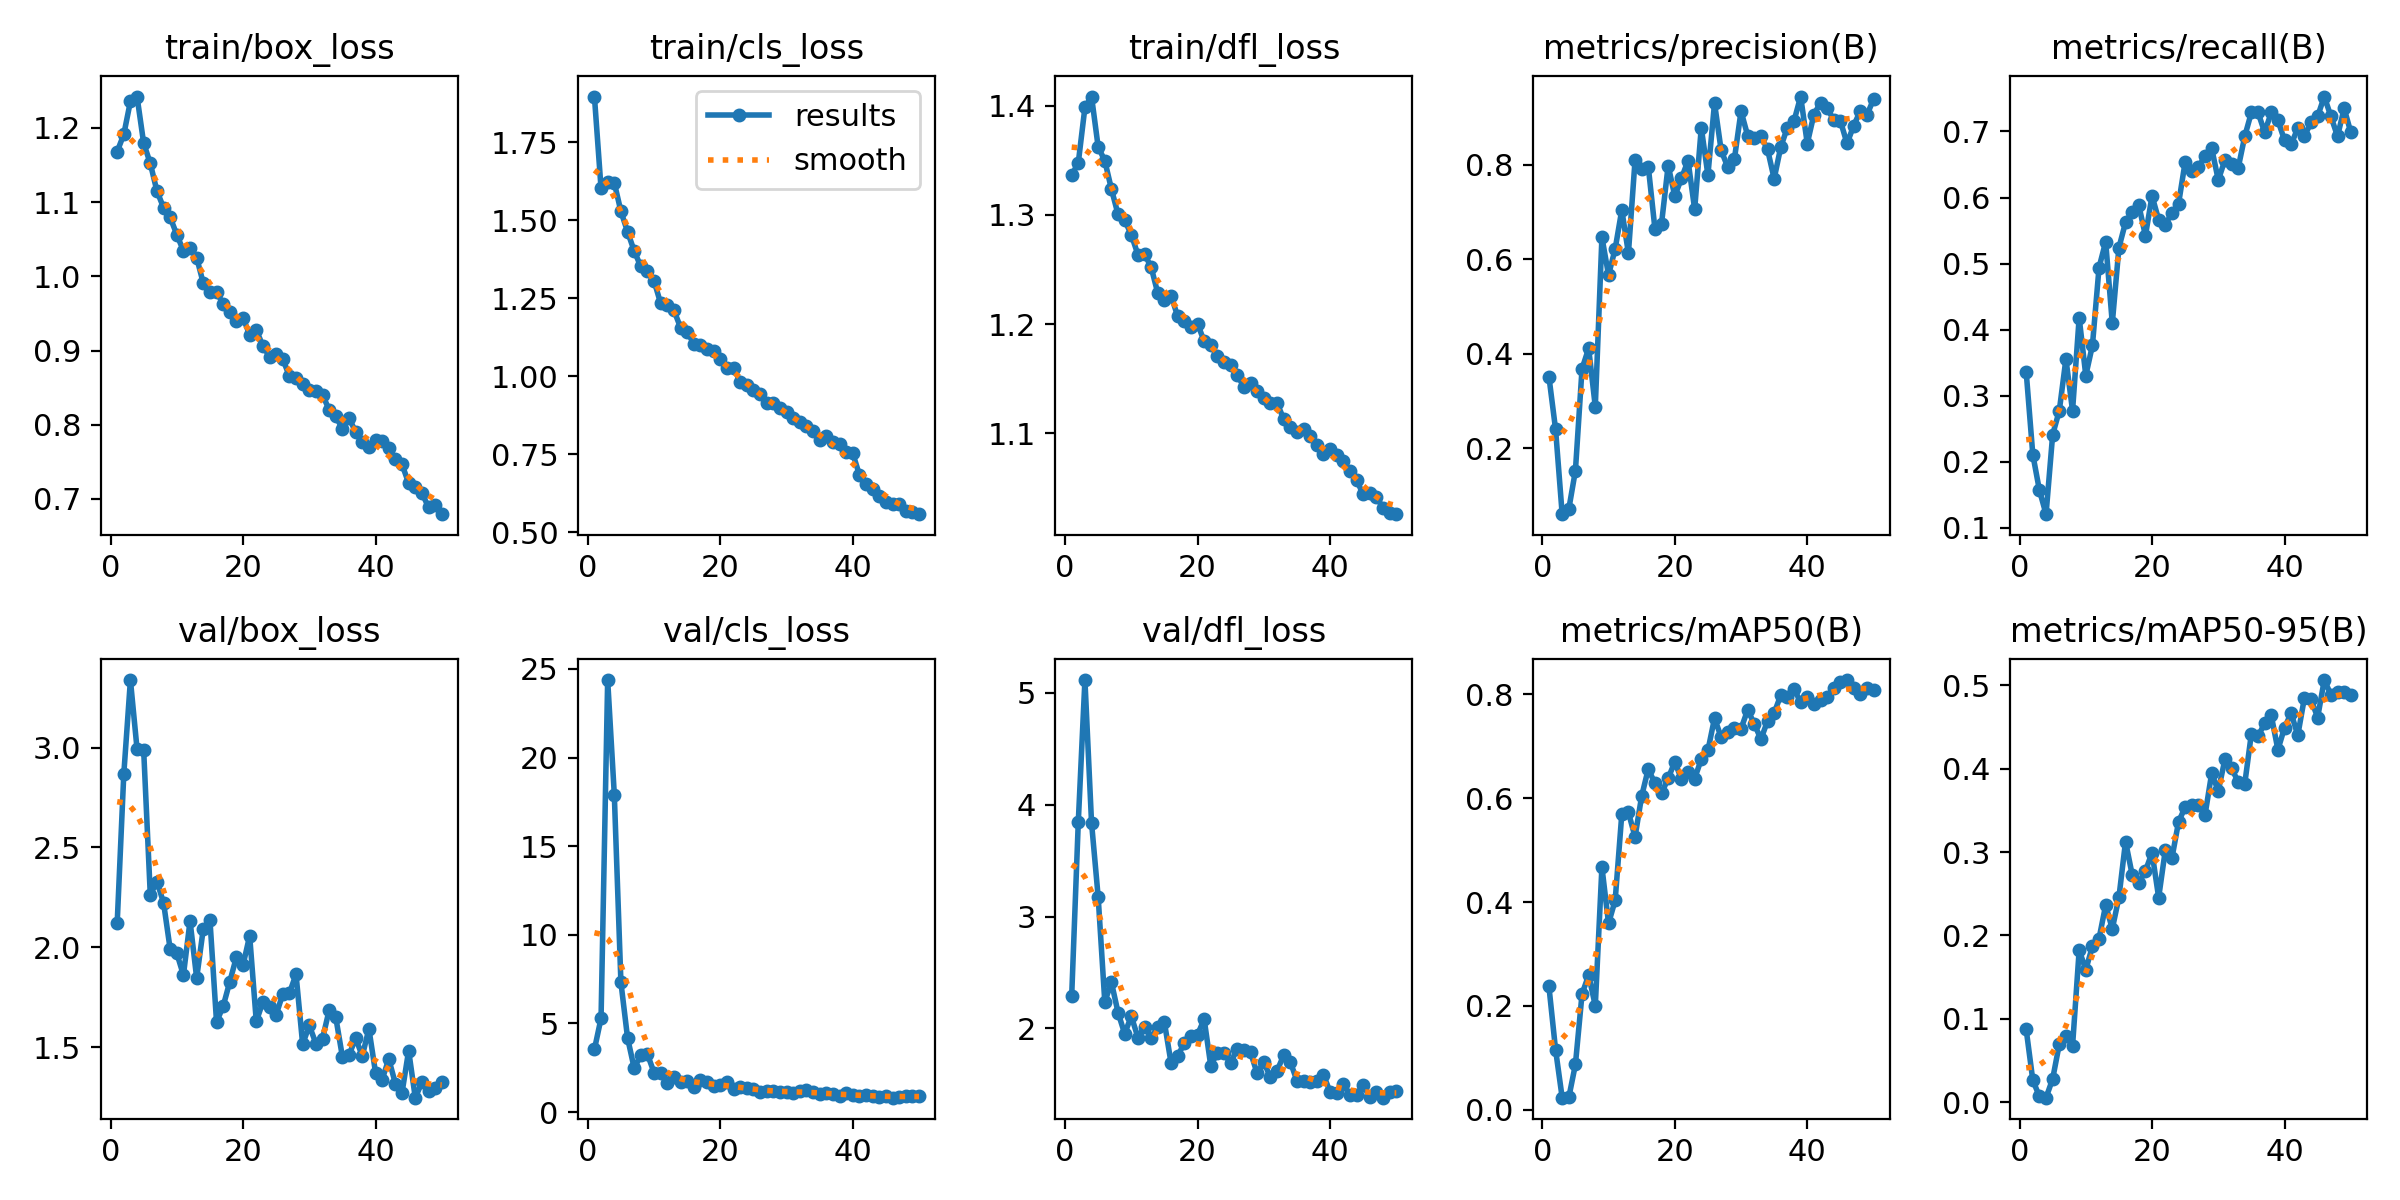

Source data for this figure (header and first rows):
epoch, time, train/box_loss, train/cls_loss, train/dfl_loss, metrics/precision(B), metrics/recall(B), metrics/mAP50(B), metrics/mAP50-95(B), val/box_loss, val/cls_loss, val/dfl_loss, lr/pg0, lr/pg1, lr/pg2
1, 26.07, 1.168, 1.896, 1.336, 0.3514, 0.3361, 0.2375, 0.08727, 2.12, 3.538, 2.287, 0.0006545, 0.0006545, 0.0006545
2, 51.74, 1.191, 1.602, 1.348, 0.2404, 0.2108, 0.116, 0.02629, 2.868, 5.291, 3.847, 0.001295, 0.001295, 0.001295
3, 77.74, 1.236, 1.623, 1.398, 0.06047, 0.1566, 0.02326, 0.00676, 3.339, 24.37, 5.113, 0.001909, 0.001909, 0.001909
4, 104, 1.242, 1.62, 1.408, 0.07121, 0.1205, 0.0236, 0.00528, 2.993, 17.91, 3.837, 0.001881, 0.001881, 0.001881
5, 130.3, 1.179, 1.528, 1.362, 0.1527, 0.241, 0.08731, 0.02785, 2.987, 7.313, 3.175, 0.001842, 0.001842, 0.001842
6, 156.6, 1.152, 1.463, 1.35, 0.3681, 0.2771, 0.2232, 0.06953, 2.262, 4.191, 2.237, 0.001802, 0.001802, 0.001802
7, 182.7, 1.115, 1.402, 1.324, 0.4111, 0.3554, 0.2592, 0.07887, 2.329, 2.48, 2.413, 0.001762, 0.001762, 0.001762
8, 208.8, 1.093, 1.352, 1.3, 0.2879, 0.2771, 0.2004, 0.06736, 2.223, 3.2, 2.143, 0.001723, 0.001723, 0.001723
9, 235, 1.079, 1.337, 1.295, 0.6462, 0.4181, 0.4675, 0.1822, 1.99, 3.271, 1.953, 0.001683, 0.001683, 0.001683
10, 261.2, 1.056, 1.306, 1.282, 0.5664, 0.3305, 0.3591, 0.1589, 1.97, 2.227, 2.11, 0.001644, 0.001644, 0.001644
11, 287.2, 1.034, 1.234, 1.264, 0.6216, 0.376, 0.4034, 0.1868, 1.86, 2.194, 1.919, 0.001604, 0.001604, 0.001604
12, 313.2, 1.039, 1.227, 1.264, 0.7039, 0.494, 0.5694, 0.1962, 2.131, 1.635, 2.017, 0.001564, 0.001564, 0.001564
13, 339.1, 1.025, 1.212, 1.252, 0.6124, 0.533, 0.5728, 0.2364, 1.846, 1.957, 1.919, 0.001525, 0.001525, 0.001525
14, 365.1, 0.9907, 1.156, 1.228, 0.8089, 0.4096, 0.5257, 0.2079, 2.092, 1.713, 2.01, 0.001485, 0.001485, 0.001485
15, 391, 0.9795, 1.142, 1.223, 0.7897, 0.5241, 0.6043, 0.2457, 2.139, 1.773, 2.054, 0.001446, 0.001446, 0.001446
16, 417, 0.9783, 1.104, 1.226, 0.7955, 0.5624, 0.6566, 0.3126, 1.625, 1.396, 1.693, 0.001406, 0.001406, 0.001406
17, 443, 0.9632, 1.102, 1.207, 0.6644, 0.5783, 0.6286, 0.273, 1.704, 1.81, 1.757, 0.001366, 0.001366, 0.001366
18, 468.9, 0.9516, 1.087, 1.203, 0.6752, 0.5885, 0.6093, 0.2631, 1.827, 1.714, 1.866, 0.001327, 0.001327, 0.001327
19, 495, 0.9396, 1.081, 1.198, 0.7979, 0.5422, 0.6386, 0.2773, 1.951, 1.468, 1.937, 0.001287, 0.001287, 0.001287
20, 521, 0.944, 1.056, 1.201, 0.7333, 0.6024, 0.67, 0.2993, 1.911, 1.527, 1.944, 0.001248, 0.001248, 0.001248
21, 547, 0.9213, 1.026, 1.184, 0.7705, 0.5663, 0.6372, 0.2454, 2.057, 1.681, 2.084, 0.001208, 0.001208, 0.001208
22, 573.1, 0.9276, 1.026, 1.181, 0.8083, 0.5587, 0.6513, 0.3021, 1.628, 1.304, 1.665, 0.001168, 0.001168, 0.001168
23, 599, 0.9061, 0.9833, 1.171, 0.7054, 0.5769, 0.6379, 0.2927, 1.727, 1.438, 1.785, 0.001129, 0.001129, 0.001129
24, 625.1, 0.8918, 0.9723, 1.165, 0.8779, 0.5904, 0.6755, 0.3361, 1.702, 1.337, 1.777, 0.001089, 0.001089, 0.001089
25, 651.1, 0.8952, 0.9557, 1.163, 0.7779, 0.6539, 0.6922, 0.3541, 1.662, 1.309, 1.694, 0.00105, 0.00105, 0.00105
26, 677.1, 0.8886, 0.9443, 1.153, 0.93, 0.6401, 0.7544, 0.356, 1.766, 1.162, 1.818, 0.00101, 0.00101, 0.00101
27, 703.1, 0.8652, 0.9134, 1.143, 0.8298, 0.6462, 0.7175, 0.3567, 1.771, 1.181, 1.811, 0.0009704, 0.0009704, 0.0009704
28, 729.2, 0.8634, 0.9147, 1.146, 0.7944, 0.6626, 0.7272, 0.3446, 1.864, 1.188, 1.787, 0.0009308, 0.0009308, 0.0009308
29, 755.2, 0.8552, 0.8986, 1.139, 0.8116, 0.6747, 0.7355, 0.3943, 1.514, 1.112, 1.598, 0.0008912, 0.0008912, 0.0008912
30, 781.2, 0.8468, 0.8858, 1.133, 0.9128, 0.6265, 0.7339, 0.3735, 1.608, 1.139, 1.701, 0.0008516, 0.0008516, 0.0008516
31, 807.3, 0.8449, 0.8651, 1.128, 0.8612, 0.6566, 0.7703, 0.4111, 1.518, 1.094, 1.564, 0.000812, 0.000812, 0.000812
32, 833.2, 0.8402, 0.8536, 1.128, 0.8562, 0.6506, 0.7436, 0.4005, 1.542, 1.165, 1.621, 0.0007724, 0.0007724, 0.0007724
33, 859.3, 0.8201, 0.8406, 1.113, 0.8595, 0.6446, 0.7137, 0.3844, 1.685, 1.231, 1.76, 0.0007328, 0.0007328, 0.0007328
34, 885.3, 0.8113, 0.8248, 1.106, 0.8322, 0.6928, 0.7489, 0.3822, 1.649, 1.138, 1.703, 0.0006932, 0.0006932, 0.0006932
35, 911.3, 0.7944, 0.7976, 1.101, 0.7699, 0.7289, 0.7641, 0.4423, 1.451, 1.048, 1.534, 0.0006536, 0.0006536, 0.0006536
36, 937.4, 0.8094, 0.8093, 1.104, 0.8372, 0.7289, 0.7988, 0.4391, 1.46, 1.064, 1.535, 0.000614, 0.000614, 0.000614
37, 963.4, 0.7899, 0.789, 1.097, 0.8783, 0.6988, 0.7959, 0.4544, 1.545, 1.001, 1.526, 0.0005744, 0.0005744, 0.0005744
38, 989.4, 0.7772, 0.7817, 1.089, 0.8923, 0.7289, 0.8107, 0.4639, 1.455, 0.9096, 1.535, 0.0005348, 0.0005348, 0.0005348
39, 1015, 0.7698, 0.7561, 1.081, 0.9438, 0.7169, 0.7851, 0.4228, 1.591, 1.076, 1.588, 0.0004952, 0.0004952, 0.0004952
40, 1041, 0.7794, 0.7533, 1.086, 0.8445, 0.6868, 0.795, 0.4492, 1.372, 0.9883, 1.433, 0.0004556, 0.0004556, 0.0004556
41, 1065, 0.7785, 0.6844, 1.08, 0.9057, 0.6807, 0.7818, 0.4669, 1.337, 0.9175, 1.421, 0.000416, 0.000416, 0.000416
42, 1088, 0.7687, 0.6545, 1.075, 0.9308, 0.7048, 0.7887, 0.4401, 1.439, 0.9649, 1.505, 0.0003764, 0.0003764, 0.0003764
43, 1111, 0.7533, 0.6403, 1.065, 0.9188, 0.6928, 0.7945, 0.4849, 1.317, 0.885, 1.406, 0.0003368, 0.0003368, 0.0003368
44, 1134, 0.7465, 0.6164, 1.058, 0.8943, 0.7138, 0.8127, 0.4832, 1.271, 0.848, 1.404, 0.0002972, 0.0002972, 0.0002972
45, 1158, 0.7212, 0.5973, 1.044, 0.8922, 0.7229, 0.8241, 0.4615, 1.482, 0.9091, 1.499, 0.0002576, 0.0002576, 0.0002576
46, 1181, 0.7155, 0.5902, 1.046, 0.8446, 0.7529, 0.8278, 0.5064, 1.246, 0.8141, 1.386, 0.000218, 0.000218, 0.000218
47, 1204, 0.7081, 0.5896, 1.042, 0.8818, 0.7229, 0.8132, 0.489, 1.323, 0.8767, 1.436, 0.0001784, 0.0001784, 0.0001784
48, 1227, 0.6887, 0.5695, 1.032, 0.9133, 0.6928, 0.8006, 0.4923, 1.281, 0.8812, 1.382, 0.0001388, 0.0001388, 0.0001388
49, 1251, 0.6923, 0.5667, 1.028, 0.9044, 0.7349, 0.8133, 0.4924, 1.296, 0.8815, 1.429, 9.92e-05, 9.92e-05, 9.92e-05
50, 1274, 0.6794, 0.5584, 1.026, 0.9381, 0.6988, 0.809, 0.489, 1.325, 0.8892, 1.444, 5.96e-05, 5.96e-05, 5.96e-05
